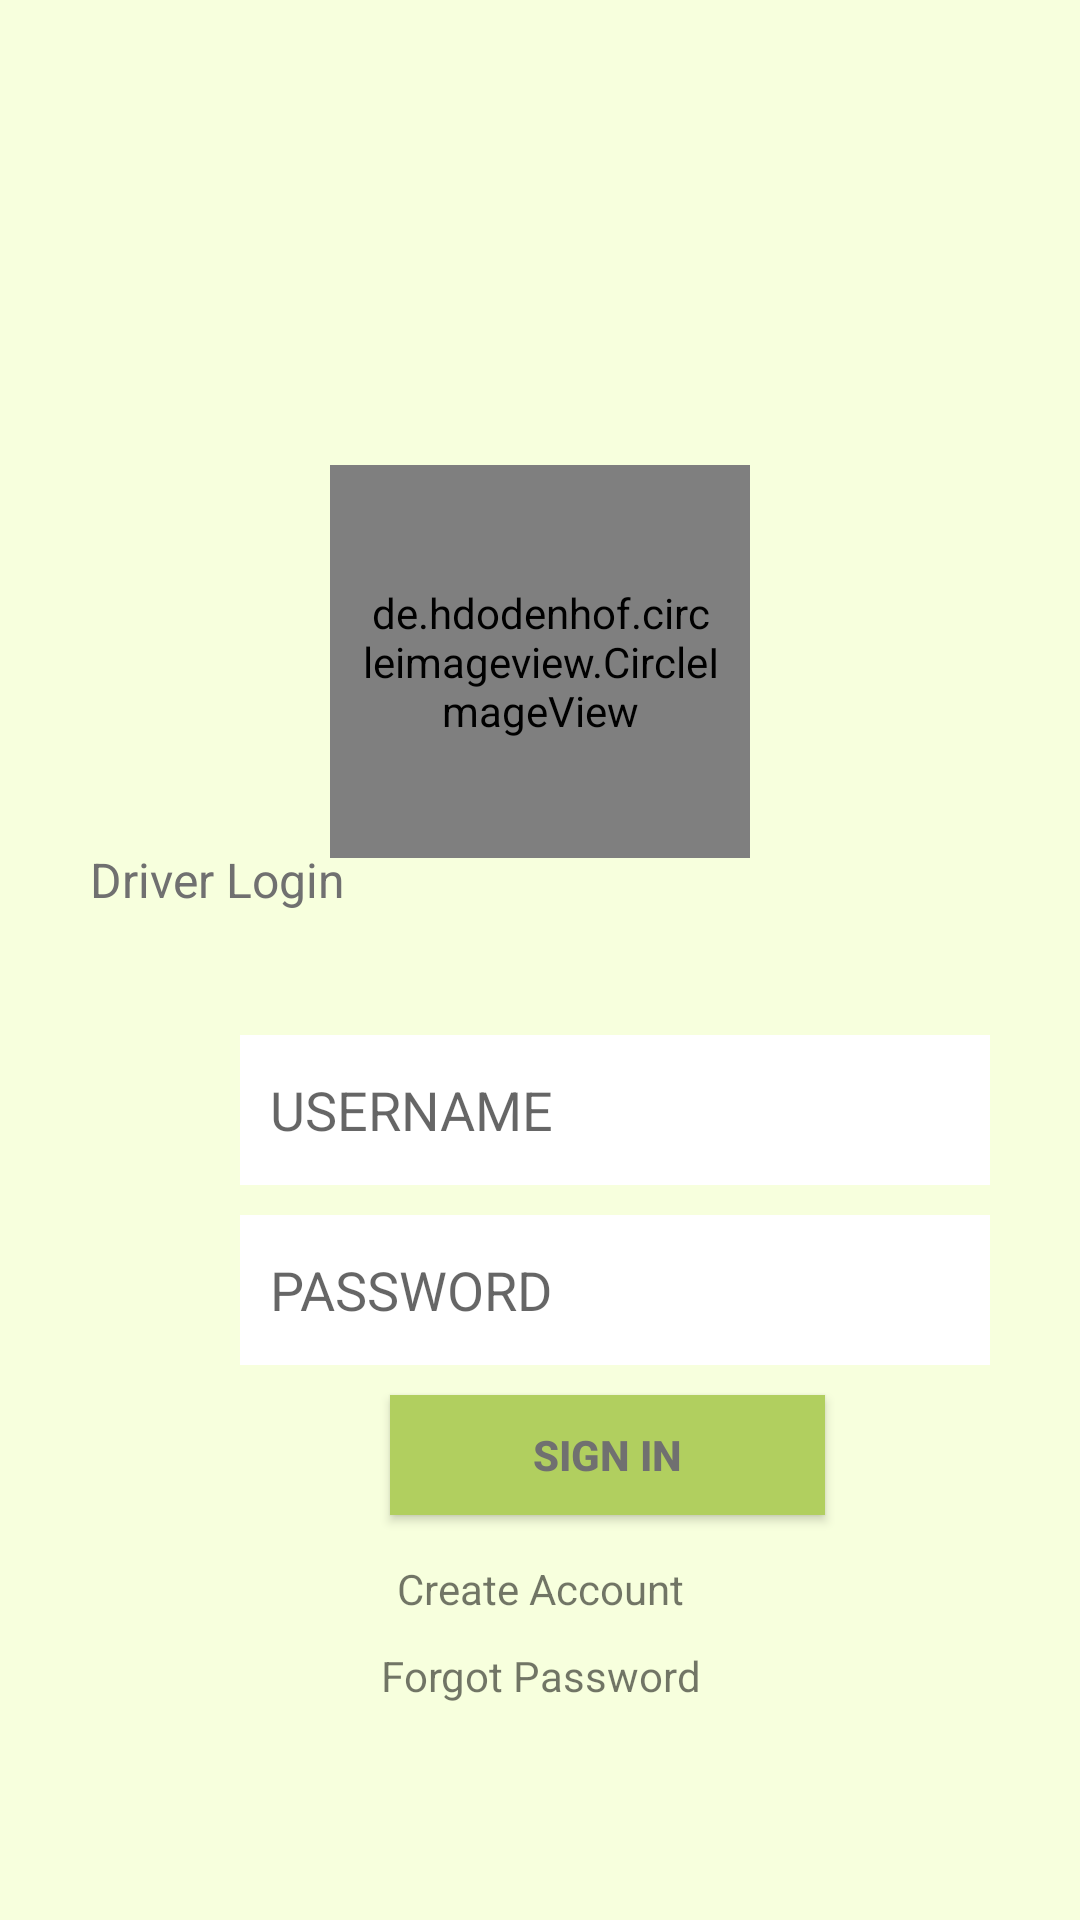

Reconstruct the res/layout file that produces this screen, plus the resources it refers to.
<!-- AndroidManifest.xml: application theme MyMaterialTheme -->
<!-- res/layout/activity_login.xml -->
<?xml version="1.0" encoding="utf-8"?>
<LinearLayout xmlns:android="http://schemas.android.com/apk/res/android"
    xmlns:app="http://schemas.android.com/apk/res-auto"
    xmlns:tools="http://schemas.android.com/tools"
    android:layout_width="match_parent"
    android:layout_height="match_parent"
    android:orientation="vertical"
    tools:context=".LoginActivity">

    <RelativeLayout
        android:layout_width="match_parent"
        android:layout_height="315dp"
        android:background="#f7ffdd">

        <de.hdodenhof.circleimageview.CircleImageView
            android:layout_width="140dp"
            android:layout_height="131dp"
            android:layout_centerHorizontal="true"
            android:layout_marginTop="155dp"
            android:padding="10dp"
            android:src="@drawable/gotitlogo" />

        <TextView
            android:id="@+id/DriverLogin"
            android:layout_width="wrap_content"
            android:layout_height="wrap_content"
            android:layout_alignParentStart="true"
            android:layout_alignParentLeft="true"
            android:layout_alignParentBottom="true"
            android:layout_marginStart="30dp"
            android:layout_marginLeft="30dp"
            android:layout_marginBottom="11dp"
            android:text="Driver Login"
            android:textColor="#707070"
            android:textSize="16sp" />

    </RelativeLayout>

    <LinearLayout
        android:layout_width="match_parent"
        android:layout_height="match_parent"
        android:background="#f7ffdd"
        android:orientation="vertical"
        android:padding="30dp">




        <EditText
            android:id="@+id/edEmail"
            android:layout_width="250dp"
            android:layout_height="50dp"
            android:layout_marginLeft="50dp"
            android:layout_marginBottom="10dp"
            android:background="#ffffff"
            android:ems="10"
            android:hint="USERNAME"
            android:inputType="textEmailAddress"
            android:padding="10dp" />

        <EditText
            android:id="@+id/edPassword"
            android:layout_width="250dp"
            android:layout_height="50dp"
            android:layout_marginLeft="50dp"
            android:layout_marginBottom="10dp"
            android:background="#ffffff"
            android:ems="10"
            android:hint="PASSWORD"
            android:inputType="textPassword"
            android:padding="10dp" />

        <Button
            android:id="@+id/button"
            android:layout_width="145dp"
            android:layout_height="40dp"
            android:layout_marginLeft="100dp"
            android:layout_marginBottom="15dp"
            android:background="#b1cf5f"
            android:onClick="login"
            android:text="SIGN IN"
            android:textColor="#707070"
            android:textStyle="bold" />

        <TextView
            android:layout_width="match_parent"
            android:layout_height="wrap_content"
            android:layout_marginBottom="10dp"
            android:gravity="center"
            android:onClick="signup"
            android:text="Create Account" />

        <TextView
            android:layout_width="match_parent"
            android:layout_height="wrap_content"
            android:gravity="center"
            android:onClick="forgotPassword"
            android:text="Forgot Password" />
    </LinearLayout>


</LinearLayout>
<!-- resources referenced by this layout -->
<resources>
  <!-- drawable gotitlogo: png bitmap (drawable, 34218 bytes) -->
  <style name="MyMaterialTheme" parent="MyMaterialTheme.Base">
  
      </style>
  <style name="MyMaterialTheme.Base" parent="Theme.AppCompat.Light.DarkActionBar">
          <item name="windowNoTitle">true</item>
          <item name="windowActionBar">false</item>
          <item name="colorPrimary">#707070</item>
          <item name="colorPrimaryDark">#707070</item>
          <item name="colorAccent">#707070</item>
      </style>
</resources>
